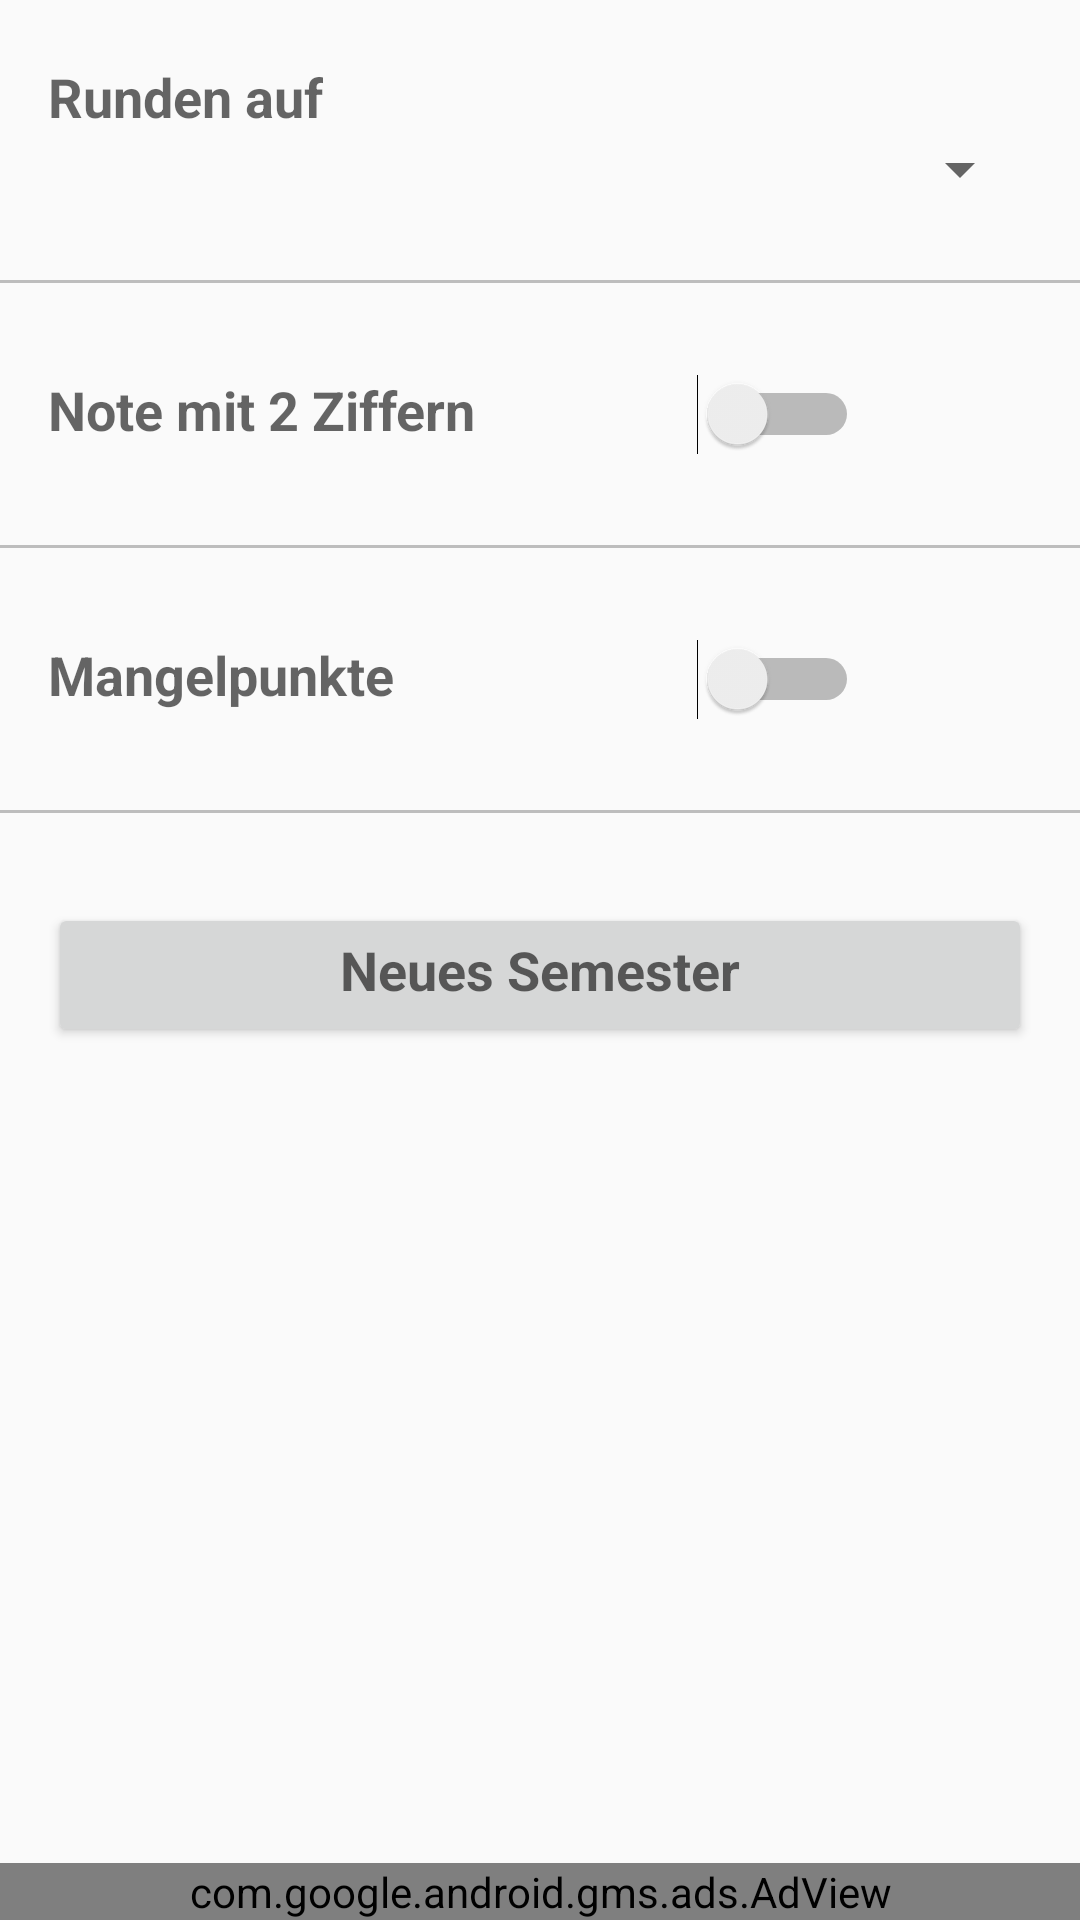

Reconstruct the res/layout file that produces this screen, plus the resources it refers to.
<!-- AndroidManifest.xml: application theme AppTheme -->
<!-- res/layout/fragment_preference.xml -->
<RelativeLayout
    xmlns:android="http://schemas.android.com/apk/res/android"
    xmlns:ads="http://schemas.android.com/apk/res-auto"
    android:layout_width="match_parent"
    android:layout_height="match_parent"

    >

    <com.google.android.gms.ads.AdView
        android:layout_alignParentBottom="true"
        android:id="@+id/AdView"
        android:layout_width="match_parent"
        ads:adSize="BANNER"
        ads:adUnitId="@string/banner_ad_unit_id"

        android:layout_gravity="bottom"
        android:layout_height="wrap_content" />

    <android.support.v4.widget.NestedScrollView
        android:id="@+id/scrollView_tab3"
        android:layout_width="match_parent"
        android:layout_height="fill_parent">

        <GridLayout xmlns:android="http://schemas.android.com/apk/res/android"
            android:layout_width="match_parent"
            android:layout_height="match_parent"
            android:columnCount="3"
            android:orientation="vertical"
            android:paddingTop="20dp"
            android:rowCount="15">


            <TextView
                android:layout_column="0"
                android:layout_marginLeft="16dp"
                android:layout_row="0"
                android:text="@string/round"
                android:textAppearance="?android:attr/textAppearanceMedium"
                android:textStyle="bold" />

            <Spinner
                android:id="@+id/round_to_grade"

                android:layout_width="match_parent"
                android:layout_height="wrap_content"
                android:layout_column="0"
                android:layout_columnSpan="3"
                android:layout_marginLeft="16dp"
                android:layout_marginRight="16dp"
                android:layout_row="1" />

            <View
                android:layout_width="match_parent"
                android:layout_height="1dp"
                android:layout_column="0"
                android:layout_columnSpan="3"
                android:layout_marginBottom="30dp"
                android:layout_marginTop="25dp"
                android:layout_row="2"
                android:background="@color/switch_thumb_normal_material_dark" />

            <TextView
                android:layout_column="0"
                android:layout_marginLeft="16dp"
                android:layout_row="3"
                android:text="@string/doubledigitgrade"
                android:textAppearance="?android:attr/textAppearanceMedium"
                android:textStyle="bold"

                />

            <Switch
                android:id="@+id/switch_doubledigitgrade"
                android:layout_width="wrap_content"
                android:layout_height="wrap_content"
                android:layout_column="2"
                android:layout_gravity="center_horizontal"
                android:layout_row="3"
                android:checked="false" />

            <View
                android:layout_width="match_parent"
                android:layout_height="1dp"
                android:layout_column="0"
                android:layout_columnSpan="3"
                android:layout_marginBottom="30dp"
                android:layout_marginTop="30dp"
                android:layout_row="4"
                android:background="@color/switch_thumb_normal_material_dark" />


            <TextView
                android:layout_column="0"
                android:layout_marginLeft="16dp"
                android:layout_row="6"
                android:text="@string/unsufficient"
                android:textAppearance="?android:attr/textAppearanceMedium"
                android:textStyle="bold"

                />

            <Switch
                android:id="@+id/show_unsufficient"
                android:layout_width="wrap_content"
                android:layout_height="wrap_content"
                android:layout_column="2"
                android:layout_gravity="center_horizontal"
                android:layout_row="6"
                android:checked="false" />

            <View
                android:layout_width="match_parent"
                android:layout_height="1dp"
                android:layout_column="0"
                android:layout_columnSpan="3"
                android:layout_marginBottom="30dp"
                android:layout_marginTop="30dp"
                android:layout_row="7"
                android:background="@color/switch_thumb_normal_material_dark"
                />
            <Button
                android:id="@+id/new_semester"
                android:layout_width="match_parent"

                android:layout_height="wrap_content"

                android:layout_column="0"
                android:layout_columnSpan="3"
                android:layout_marginBottom="30dp"
                android:layout_marginLeft="16dp"
                android:layout_marginRight="16dp"
                android:layout_row="13"
                android:gravity="center_horizontal"
                android:text="@string/new_semester"
                android:textAppearance="?android:textAppearanceMedium"
                android:textStyle="bold" />



        </GridLayout>


    </android.support.v4.widget.NestedScrollView>


</RelativeLayout>
<!-- resources referenced by this layout -->
<resources>
  <string name="banner_ad_unit_id">ca-app-pub-4536790503715606/3852335375</string>
  <string name="doubledigitgrade">Note mit 2 Ziffern</string>
  <string name="new_semester">Neues Semester</string>
  <string name="round">Runden auf</string>
  <string name="unsufficient">Mangelpunkte</string>
  <style name="AppTheme" parent="@style/Theme.AppCompat.Light.NoActionBar">
          
          <item name="colorPrimary">@color/color.primary</item>
          <item name="colorPrimaryDark">@color/color.primary.dark</item>
          <item name="windowActionModeOverlay">true</item>
          <item name="actionModeBackground">@color/color.primary</item>
  
      </style>
  <color name="color.primary">#2196F3</color>
  <color name="color.primary.dark">#1976D2</color>
</resources>
